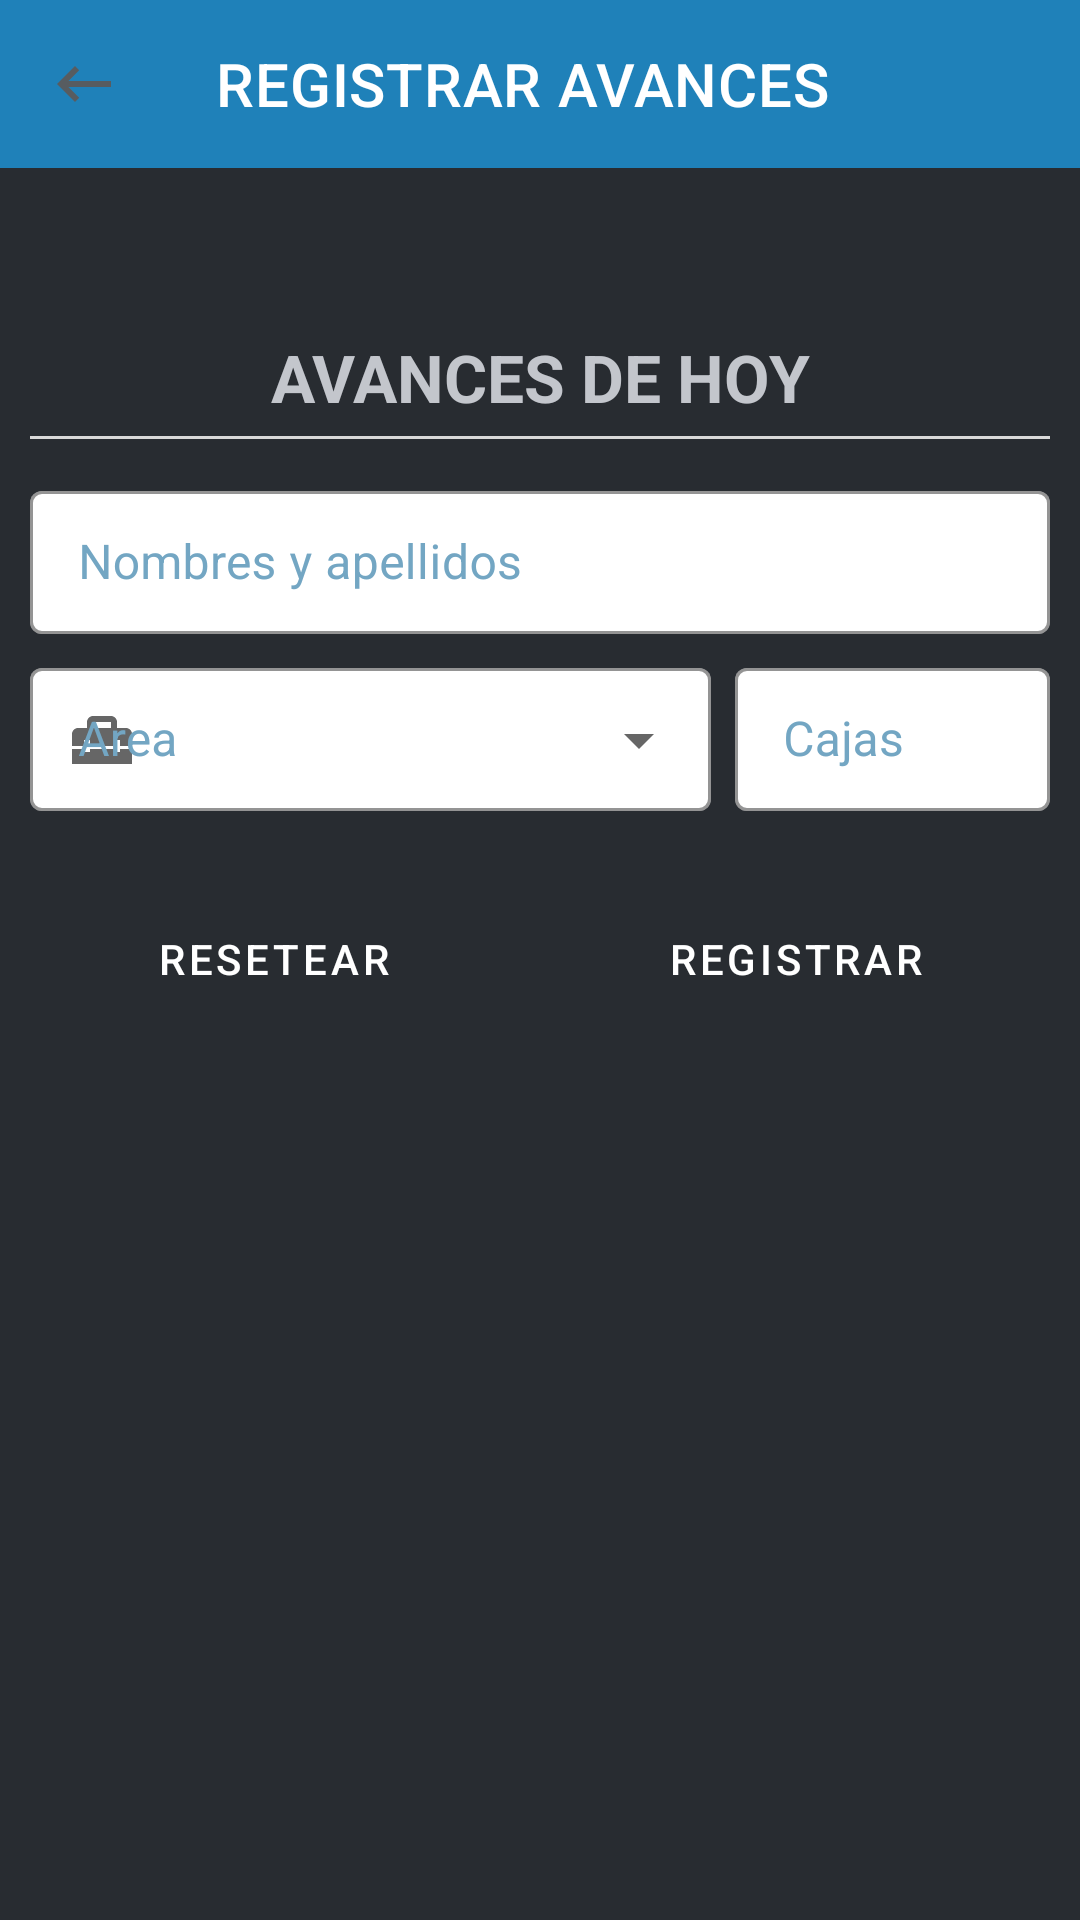

Layout XML and referenced resources for this Android screen:
<!-- AndroidManifest.xml: application theme Theme.MaterialComponents.DayNight.NoActionBar -->
<!-- res/layout/activity_dialog_register.xml -->
<?xml version="1.0" encoding="utf-8"?>
<LinearLayout xmlns:android="http://schemas.android.com/apk/res/android"
    xmlns:app="http://schemas.android.com/apk/res-auto"
    xmlns:tools="http://schemas.android.com/tools"
    android:layout_width="match_parent"
    android:layout_height="match_parent"
    android:background="#282C31"
    android:orientation="vertical"
    tools:context=".Dialogs.DialogRegisterActivity">

    
    <com.google.android.material.appbar.AppBarLayout
        android:layout_width="match_parent"
        android:layout_height="wrap_content">

        <androidx.appcompat.widget.Toolbar
            android:id="@+id/tbReturnDialogActivity"
            android:layout_width="match_parent"
            android:layout_height="?attr/actionBarSize"
            android:background="#1F81B9"
            android:padding="0dp"
            android:minWidth="0dp"
            android:minHeight="0dp"
            app:navigationIcon="@drawable/ic_return"
            app:title="REGISTRAR AVANCES"
            app:titleTextColor="@color/white" />

    </com.google.android.material.appbar.AppBarLayout>

    <LinearLayout
        android:layout_marginTop="45dp"
        android:layout_width="match_parent"
        android:layout_height="wrap_content"
        android:padding="10dp"
        android:orientation="vertical">

        <TextView
            android:layout_width="match_parent"
            android:layout_height="wrap_content"
            android:text="AVANCES DE HOY"
            android:gravity="center"
            android:textSize="22dp"
            android:textStyle="bold"
            android:textColor="#C3C6CC"/>

        
        <View
            android:layout_width="match_parent"
            android:layout_height="1dp"
            android:layout_marginTop="5dp"
            android:layout_marginBottom="12dp"
            android:background="#D9D9D9"/>

        <com.google.android.material.textfield.TextInputLayout
            style="@style/Widget.MaterialComponents.TextInputLayout.OutlinedBox.Dense"
            android:layout_width="match_parent"
            android:layout_height="wrap_content"
            app:hintTextColor="#1C8484"
            app:boxBackgroundColor="@color/white"
            app:boxStrokeColor="@color/teal_700"
            android:textColorHint="#73A6C3"
            android:hint="Nombres y apellidos">

            <EditText
                android:id="@+id/etNameUserDialogActivity"
                android:clickable="false"
                android:focusable="false"
                android:inputType="none"
                android:textIsSelectable="false"
                android:layout_width="match_parent"
                android:layout_height="wrap_content" />

        </com.google.android.material.textfield.TextInputLayout>

        <LinearLayout
            android:layout_marginTop="6dp"
            android:layout_width="match_parent"
            android:layout_height="wrap_content"
            android:orientation="horizontal">

            
            <com.google.android.material.textfield.TextInputLayout
                style="@style/Widget.MaterialComponents.TextInputLayout.OutlinedBox.Dense.ExposedDropdownMenu"
                app:startIconDrawable="@drawable/ic_work"
                android:layout_weight="1"
                app:hintTextColor="#1C8484"
                app:boxBackgroundColor="@color/white"
                app:boxStrokeColor="@color/teal_700"
                android:textColorHint="#73A6C3"
                android:layout_width="wrap_content"
                android:layout_height="wrap_content">

                <androidx.appcompat.widget.AppCompatAutoCompleteTextView
                    android:id="@+id/acSearchDialogActivity"
                    android:layout_width="match_parent"
                    android:layout_height="wrap_content"
                    android:clickable="false"
                    android:focusable="false"
                    android:textIsSelectable="false"
                    android:inputType="none"
                    android:hint="Area"/>

            </com.google.android.material.textfield.TextInputLayout>

            <com.google.android.material.textfield.TextInputLayout
                style="@style/Widget.MaterialComponents.TextInputLayout.OutlinedBox.Dense"
                android:layout_width="105dp"
                android:layout_height="wrap_content"
                app:hintTextColor="#1C8484"
                app:boxBackgroundColor="@color/white"
                app:boxStrokeColor="@color/teal_700"
                android:textColorHint="#73A6C3"
                android:layout_marginLeft="8dp"
                android:hint="Cajas">

                <EditText
                    android:id="@+id/etNumberBoxDialogActivity"
                    android:layout_width="match_parent"
                    android:layout_height="wrap_content"
                    android:inputType="numberDecimal"/>

            </com.google.android.material.textfield.TextInputLayout>

        </LinearLayout>

        <LinearLayout
            android:layout_marginTop="25dp"
            android:layout_marginBottom="45dp"
            android:layout_width="match_parent"
            android:layout_height="wrap_content"
            android:orientation="horizontal">

            <Button
                android:id="@+id/btResetFormDialogActivity"
                style="?attr/materialButtonOutlinedStyle"
                android:layout_width="wrap_content"
                android:layout_height="wrap_content"
                android:layout_weight="1"
                android:padding="12dp"
                android:text="Resetear"
                android:textColor="@color/white"
                app:cornerRadius="8dp"
                app:strokeColor="#000000"
                app:strokeWidth="1dp"
                android:backgroundTint="#000000" />

            <Button
                android:id="@+id/btRegisterDialogActivity"
                style="?attr/materialButtonOutlinedStyle"
                android:layout_width="wrap_content"
                android:layout_height="wrap_content"
                android:layout_weight="1"
                android:layout_marginLeft="8dp"
                android:padding="12dp"
                android:text="Registrar"
                android:textColor="@color/white"
                app:cornerRadius="8dp"
                app:strokeColor="#0E913B"
                app:strokeWidth="2dp"
                android:backgroundTint="#0E913B" />

        </LinearLayout>

    </LinearLayout>

</LinearLayout>
<!-- resources referenced by this layout -->
<resources>
  <!-- drawable ic_return (drawable) -->
  <vector android:height="24dp" android:tint="#575C60"
      android:viewportHeight="24" android:viewportWidth="24"
      android:width="24dp" xmlns:android="http://schemas.android.com/apk/res/android">
      <path android:fillColor="@android:color/white" android:pathData="M21,11H6.83l3.58,-3.59L9,6l-6,6 6,6 1.41,-1.41L6.83,13H21z"/>
  </vector>
  <!-- drawable ic_work (drawable) -->
  <vector android:height="24dp" android:tint="#5F6869"
      android:viewportHeight="24" android:viewportWidth="24"
      android:width="24dp" xmlns:android="http://schemas.android.com/apk/res/android">
      <path android:fillColor="@android:color/white" android:pathData="M18,16l-2,0l0,-1l-8,0l0,1l-2,0l0,-1l-4,0l0,5l20,0l0,-5l-4,0z"/>
      <path android:fillColor="@android:color/white" android:pathData="M20,8h-3V6c0,-1.1 -0.9,-2 -2,-2H9C7.9,4 7,4.9 7,6v2H4c-1.1,0 -2,0.9 -2,2v4h4v-2h2v2h8v-2h2v2h4v-4C22,8.9 21.1,8 20,8zM15,8H9V6h6V8z"/>
  </vector>
  <!-- not gathered from this repository: default colours our renderer supplied (Android Studio template values) -->
  <color name="teal_700">#FF018786</color>
  <color name="white">#FFFFFFFF</color>
</resources>
